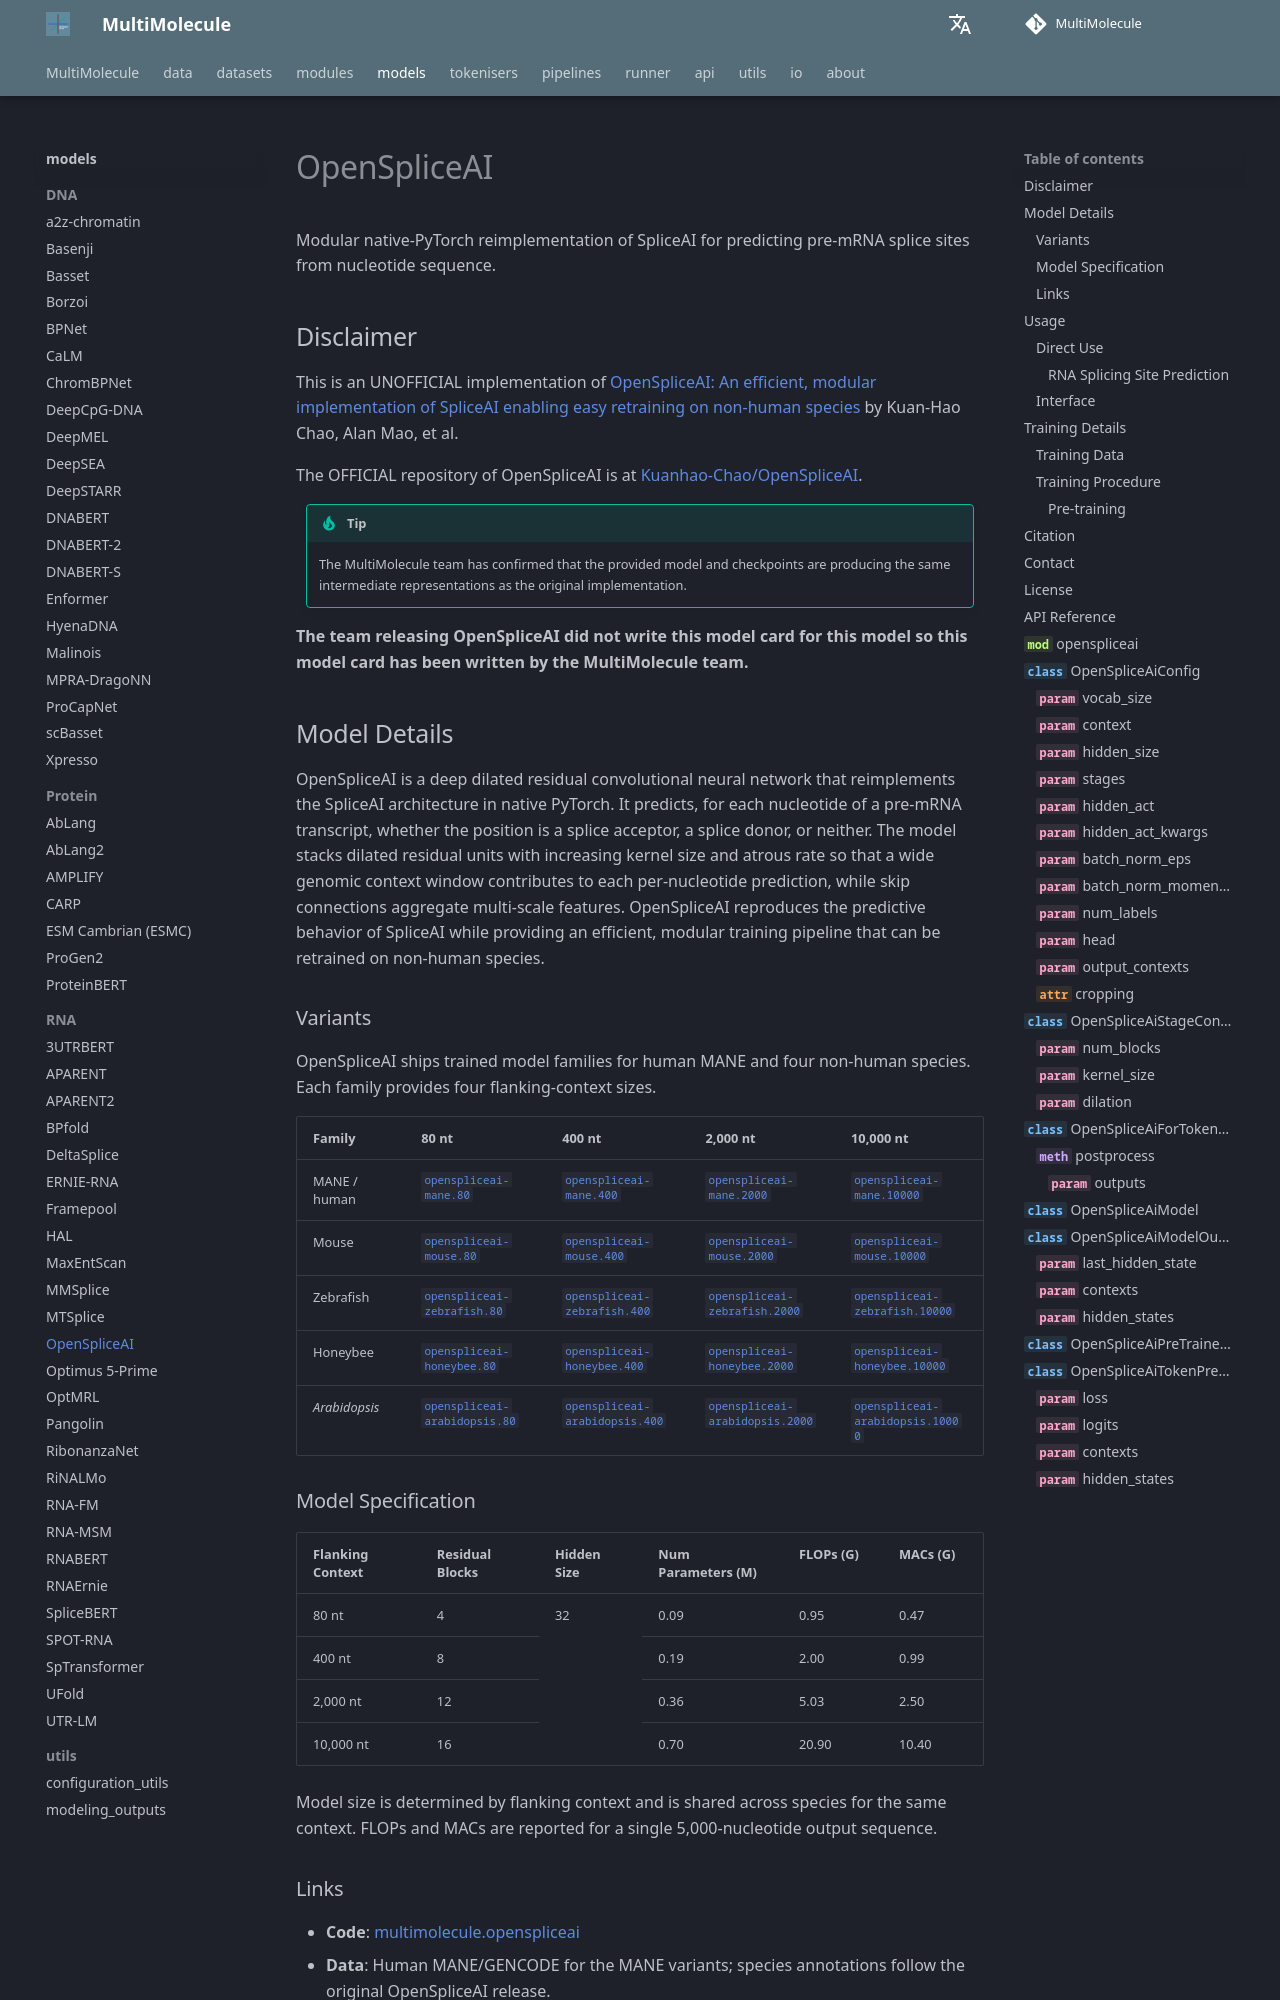

repository: DLS5-Omics/multimolecule · page: models/openspliceai/index.html · generator: mkdocs

---
language: rna
tags:
  - Biology
  - Genomics
  - RNA
  - Splicing
license: agpl-3.0
datasets:
  - multimolecule/gencode
library_name: multimolecule
pipeline_tag: other
pipeline: splice-site
---

# OpenSpliceAI

Modular native-PyTorch reimplementation of SpliceAI for predicting pre-mRNA splice sites from nucleotide sequence.

## Disclaimer

This is an UNOFFICIAL implementation of [OpenSpliceAI: An efficient, modular implementation of SpliceAI enabling easy retraining on non-human species](https://doi.org/10.7554/eLife.107454.3) by Kuan-Hao Chao, Alan Mao, et al.

The OFFICIAL repository of OpenSpliceAI is at [Kuanhao-Chao/OpenSpliceAI](https://github.com/Kuanhao-Chao/OpenSpliceAI).

> [!TIP]
> The MultiMolecule team has confirmed that the provided model and checkpoints are producing the same intermediate representations as the original implementation.

**The team releasing OpenSpliceAI did not write this model card for this model so this model card has been written by the MultiMolecule team.**

## Model Details

OpenSpliceAI is a deep dilated residual convolutional neural network that reimplements the SpliceAI architecture in native PyTorch. It predicts, for each nucleotide of a pre-mRNA transcript, whether the position is a splice acceptor, a splice donor, or neither. The model stacks dilated residual units with increasing kernel size and atrous rate so that a wide genomic context window contributes to each per-nucleotide prediction, while skip connections aggregate multi-scale features. OpenSpliceAI reproduces the predictive behavior of SpliceAI while providing an efficient, modular training pipeline that can be retrained on non-human species.
